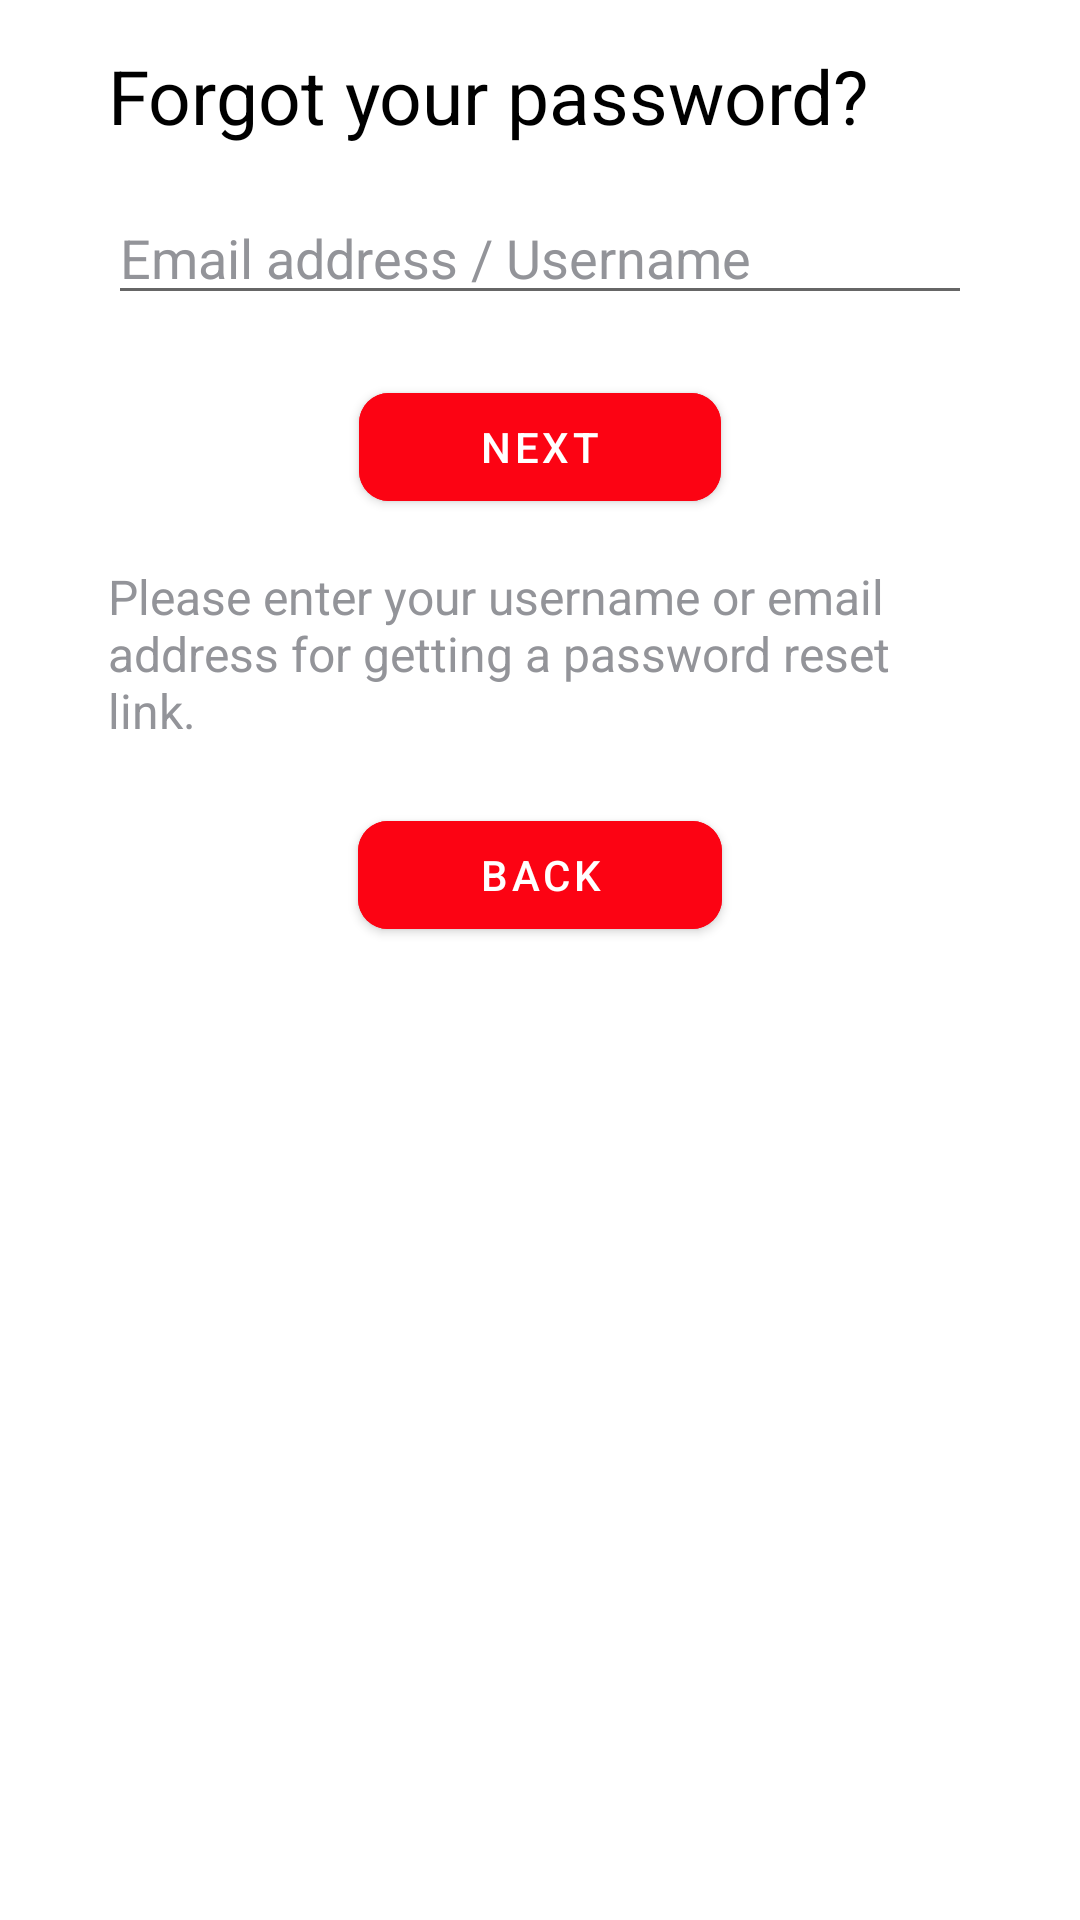

This screen was rendered from an Android layout file. Write that file and the resources it references.
<!-- AndroidManifest.xml: application theme Theme.Prefy -->
<!-- res/layout/fragment_reset_password.xml -->
<?xml version="1.0" encoding="utf-8"?>
<FrameLayout xmlns:android="http://schemas.android.com/apk/res/android"
    xmlns:tools="http://schemas.android.com/tools"
    android:layout_width="match_parent"
    android:layout_height="match_parent"
    xmlns:app="http://schemas.android.com/apk/res-auto"
    tools:context=".fragments.ResetPasswordFragment">

    <RelativeLayout
        android:layout_width="match_parent"
        android:layout_height="wrap_content">
        <androidx.constraintlayout.widget.ConstraintLayout
            android:id="@+id/signUpEmailConstraintLayout"
            android:layout_width="match_parent"
            android:layout_height="wrap_content">
            <androidx.constraintlayout.widget.Guideline
                android:id="@+id/signUpleftGuideLine"
                android:layout_width="wrap_content"
                android:layout_height="wrap_content"
                android:orientation="vertical"
                app:layout_constraintGuide_percent=".1"/>
            <androidx.constraintlayout.widget.Guideline
                android:id="@+id/signUprightGuideLine"
                android:layout_width="wrap_content"
                android:layout_height="wrap_content"
                android:orientation="vertical"
                app:layout_constraintGuide_percent=".9"/>
            <TextView
                android:id="@+id/resetPasswordForgotPasswordText"
                android:layout_width="0dp"
                android:layout_height="wrap_content"
                android:text="Forgot your password?"
                android:textSize="25sp"
                android:textColor="@color/text_color"
                app:layout_constraintWidth_percent=".8"
                app:layout_constraintStart_toStartOf="@id/signUpleftGuideLine"
                app:layout_constraintEnd_toEndOf="@id/signUprightGuideLine"
                app:layout_constraintTop_toTopOf="parent"
                android:layout_marginTop="15dp"
                android:layout_marginBottom="8dp"/>
            <EditText
                android:id="@+id/resetPasswordDetailsEditText"
                android:layout_width="0dp"
                android:layout_height="wrap_content"
                app:layout_constraintStart_toEndOf="@id/signUpleftGuideLine"
                app:layout_constraintRight_toRightOf="@id/signUprightGuideLine"
                app:layout_constraintTop_toBottomOf="@id/resetPasswordForgotPasswordText"
                app:layout_constraintWidth_percent=".8"
                android:textColor="@color/grey"
                android:textColorHint="@color/grey"
                android:layout_marginTop="15dp"
                android:hint="Email address / Username"
                android:inputType="textEmailAddress" />

            <com.google.android.material.button.MaterialButton
                android:id="@+id/resetPassWordSubmitButton"
                android:layout_width="wrap_content"
                android:layout_height="wrap_content"
                app:layout_constraintStart_toStartOf="parent"
                app:layout_constraintEnd_toEndOf="parent"
                app:layout_constraintTop_toBottomOf="@id/resetPasswordDetailsEditText"
                android:layout_marginTop="20dp"
                android:backgroundTint="@color/red"
                android:paddingLeft="40dp"
                android:paddingRight="40dp"
                android:text="Next"
                android:textColor="@color/white"
                app:cornerRadius="10dp" />

            <TextView
                android:id="@+id/resetPasswordDetailsText"
                android:layout_width="0dp"
                android:layout_height="wrap_content"
                android:text="Please enter your username or email address for getting a password reset link."
                android:textSize="16sp"
                android:textColor="@color/grey"
                app:layout_constraintWidth_percent=".8"
                app:layout_constraintStart_toStartOf="@id/signUpleftGuideLine"
                app:layout_constraintEnd_toEndOf="@id/signUprightGuideLine"
                app:layout_constraintTop_toBottomOf="@id/resetPassWordSubmitButton"
                android:layout_marginTop="15dp"
                android:layout_marginBottom="8dp"/>

        </androidx.constraintlayout.widget.ConstraintLayout>


        <com.google.android.material.button.MaterialButton
            android:id="@+id/resetPasswordBackButton"
            android:layout_width="wrap_content"
            android:layout_height="wrap_content"
            android:layout_below="@id/signUpEmailConstraintLayout"
            android:layout_centerHorizontal="true"
            android:layout_marginTop="20dp"
            android:backgroundTint="@color/red"
            android:paddingLeft="40dp"
            android:paddingRight="40dp"
            android:text="Back"
            android:textColor="@color/white"
            app:cornerRadius="10dp" />
    </RelativeLayout>

</FrameLayout>
<!-- resources referenced by this layout -->
<resources>
  <color name="grey">#939499</color>
  <color name="red">#fc0313</color>
  <color name="text_color">#FF000000</color>
  <color name="white">#FFFFFFFF</color>
  <style name="Theme.Prefy" parent="Theme.MaterialComponents.DayNight.NoActionBar">
          
          <item name="colorPrimary">@color/purple_500</item>
          <item name="colorPrimaryVariant">@color/purple_700</item>
          <item name="colorOnPrimary">@color/white</item>
          
          <item name="colorSecondary">@color/teal_200</item>
          <item name="colorSecondaryVariant">@color/teal_700</item>
          <item name="colorOnSecondary">@color/black</item>
          
          <item name="android:statusBarColor" tools:targetApi="l">?attr/colorPrimaryVariant</item>
          
      </style>
  <color name="purple_500">#FF6200EE</color>
  <color name="purple_700">#FF3700B3</color>
  <color name="teal_200">#FF03DAC5</color>
  <color name="teal_700">#FF018786</color>
  <color name="black">#FF000000</color>
</resources>
